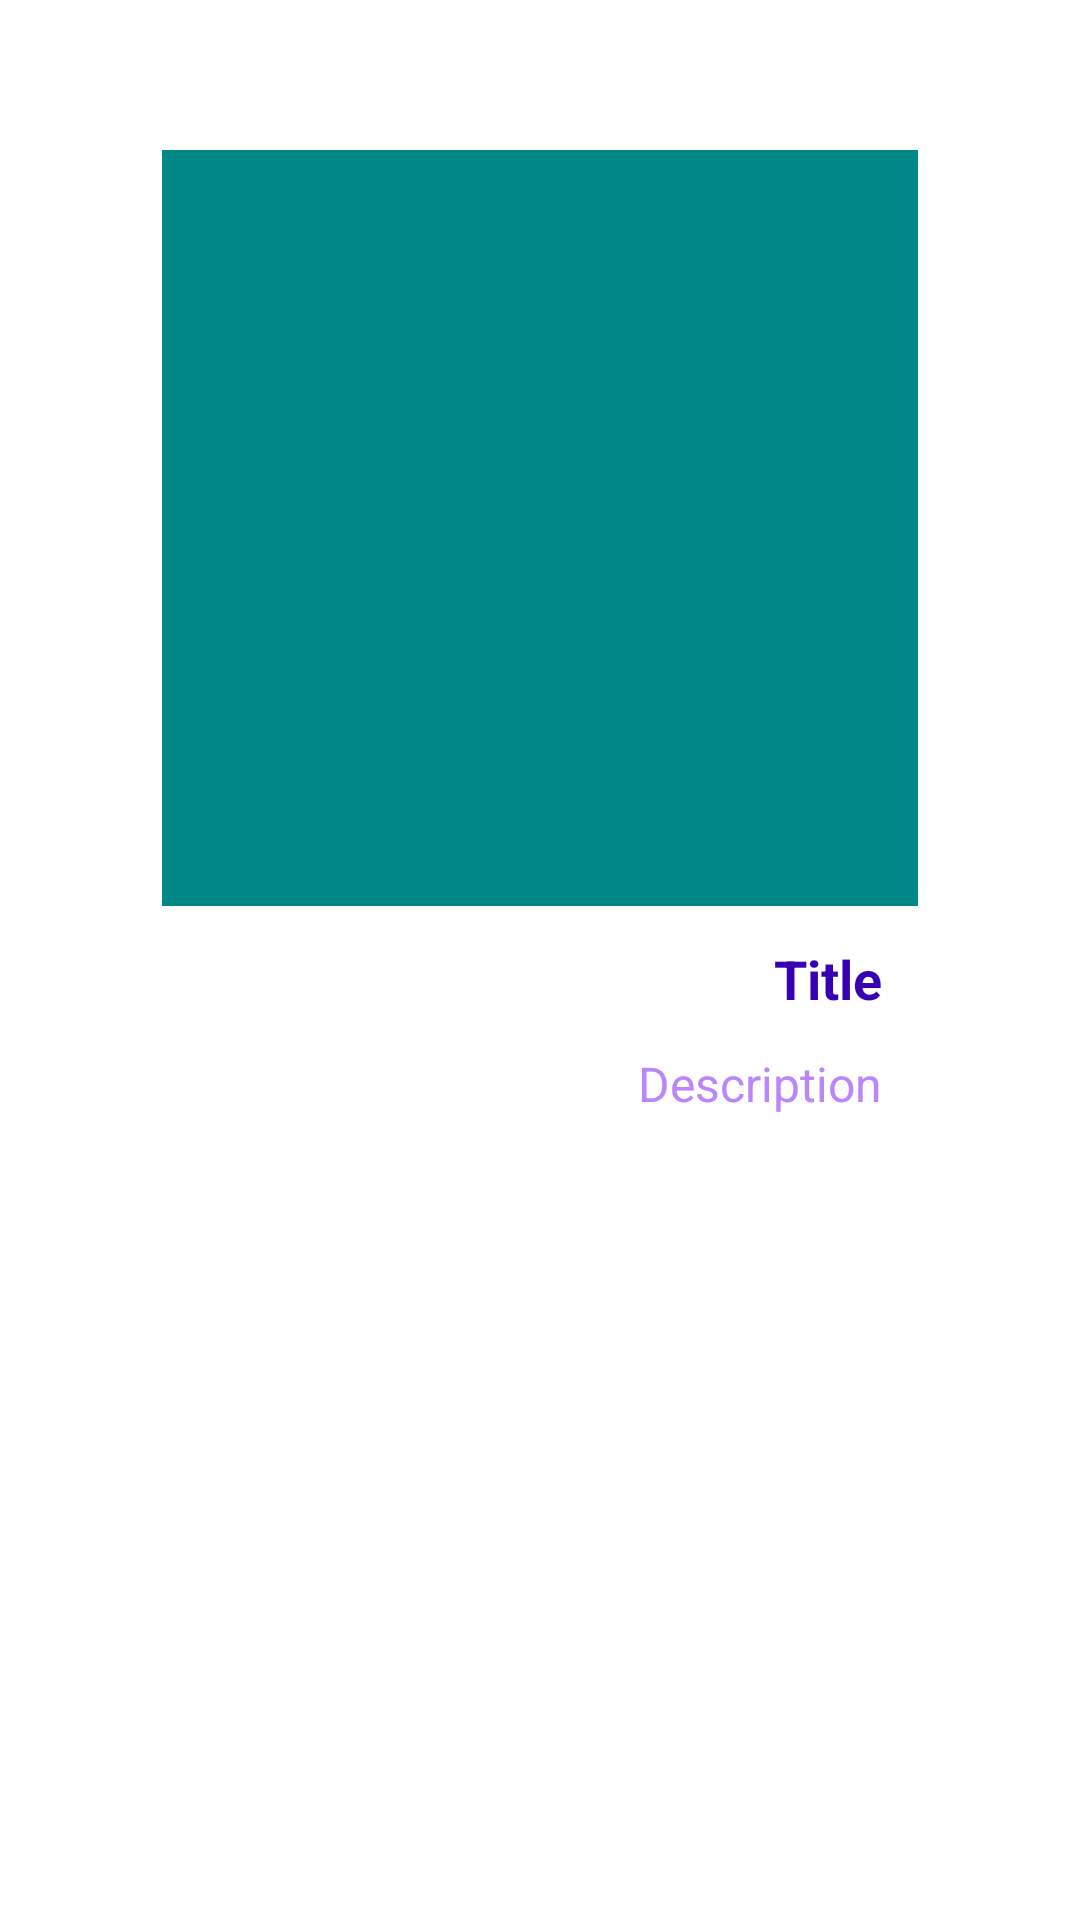

This screen was rendered from an Android layout file. Write that file and the resources it references.
<!-- AndroidManifest.xml: application theme Theme.QuixoteTask -->
<!-- res/layout/activity_details.xml -->
<?xml version="1.0" encoding="utf-8"?>
<androidx.constraintlayout.widget.ConstraintLayout xmlns:android="http://schemas.android.com/apk/res/android"
    xmlns:app="http://schemas.android.com/apk/res-auto"
    xmlns:tools="http://schemas.android.com/tools"
    android:layout_width="match_parent"
    android:layout_height="match_parent"
    android:elevation="8dp"
    tools:context=".activity.DetailsActivity">

    <ImageView
        android:id="@+id/imageDetailsIv"
        android:layout_width="0dp"
        android:layout_height="0sp"
        android:contentDescription="@string/app_name"
        android:scaleType="centerCrop"
        android:src="@color/teal_700"
        app:layout_constraintBottom_toBottomOf="@id/guideline6"
        app:layout_constraintDimensionRatio="1:1"
        app:layout_constraintEnd_toEndOf="@id/guideline3"
        app:layout_constraintStart_toStartOf="@id/guideline2"
        app:layout_constraintTop_toTopOf="@id/guideline4" />

    <TextView
        android:id="@+id/titleDetailsTv"
        android:layout_width="0dp"
        android:layout_height="wrap_content"
        android:gravity="end"
        android:padding="12dp"
        android:text="@string/title"
        android:textAlignment="textEnd"
        android:textColor="@color/purple_700"
        android:textSize="18sp"
        android:textStyle="bold"
        app:layout_constraintEnd_toEndOf="@id/guideline3"
        app:layout_constraintStart_toStartOf="@id/guideline2"
        app:layout_constraintTop_toBottomOf="@id/imageDetailsIv" />

    <TextView
        android:id="@+id/descriptionDetailsTv"
        android:layout_width="0dp"
        android:layout_height="wrap_content"
        android:gravity="end"
        android:paddingHorizontal="12dp"
        android:text="@string/description"
        android:textAlignment="textEnd"
        android:textColor="@color/purple_200"
        android:textSize="16sp"
        app:layout_constraintEnd_toEndOf="@id/titleDetailsTv"
        app:layout_constraintStart_toStartOf="@id/titleDetailsTv"
        app:layout_constraintTop_toBottomOf="@id/titleDetailsTv" />

    <androidx.constraintlayout.widget.Guideline
        android:id="@+id/guideline2"
        android:layout_width="wrap_content"
        android:layout_height="wrap_content"
        android:orientation="vertical"
        app:layout_constraintGuide_percent="0.15" />

    <androidx.constraintlayout.widget.Guideline
        android:id="@+id/guideline3"
        android:layout_width="wrap_content"
        android:layout_height="wrap_content"
        android:orientation="vertical"
        app:layout_constraintGuide_percent="0.85" />

    <androidx.constraintlayout.widget.Guideline
        android:id="@+id/guideline4"
        android:layout_width="wrap_content"
        android:layout_height="wrap_content"
        android:orientation="horizontal"
        app:layout_constraintGuide_percent="0.05" />

    <androidx.constraintlayout.widget.Guideline
        android:id="@+id/guideline6"
        android:layout_width="wrap_content"
        android:layout_height="wrap_content"
        android:orientation="horizontal"
        app:layout_constraintGuide_percent="0.5" />
</androidx.constraintlayout.widget.ConstraintLayout>
<!-- resources referenced by this layout -->
<resources>
  <color name="purple_200">#FFBB86FC</color>
  <color name="purple_700">#FF3700B3</color>
  <color name="teal_700">#FF018786</color>
  <string name="app_name">QuixoteTask</string>
  <string name="description">Description</string>
  <string name="title">Title</string>
  <style name="Theme.QuixoteTask" parent="Theme.MaterialComponents.DayNight.DarkActionBar">
          
          <item name="colorPrimary">@color/purple_500</item>
          <item name="colorPrimaryVariant">@color/purple_700</item>
          <item name="colorOnPrimary">@color/white</item>
          
          <item name="colorSecondary">@color/teal_200</item>
          <item name="colorSecondaryVariant">@color/teal_700</item>
          <item name="colorOnSecondary">@color/white</item>
          
          <item name="android:statusBarColor" tools:targetApi="l">?attr/colorPrimaryVariant</item>
          
      </style>
  <color name="purple_500">#FF6200EE</color>
  <color name="white">#FFFFFFFF</color>
  <color name="teal_200">#FF03DAC5</color>
</resources>
